Dataset: DeepLearning (GitHub, refiver/DeepLearning). Classes: birke, buche, eiche, kastanie, kiefer, kirsche, linde, platane, robinie.

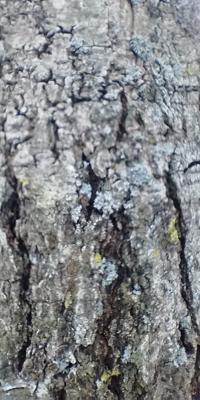
Label: birke

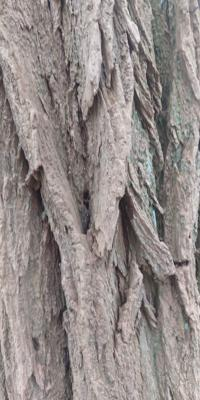
Label: robinie

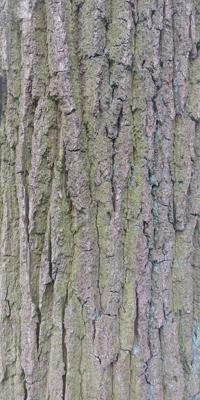
Label: eiche

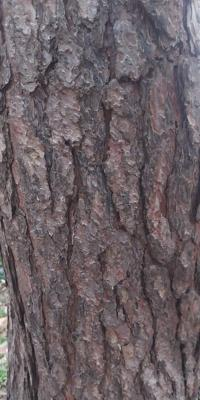
Label: kiefer

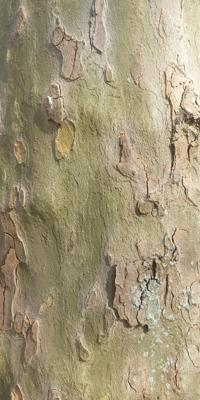
Label: platane

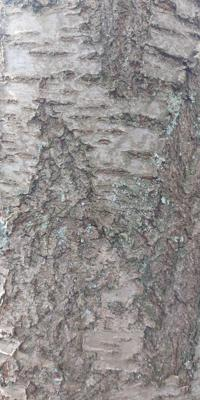
Label: kirsche
